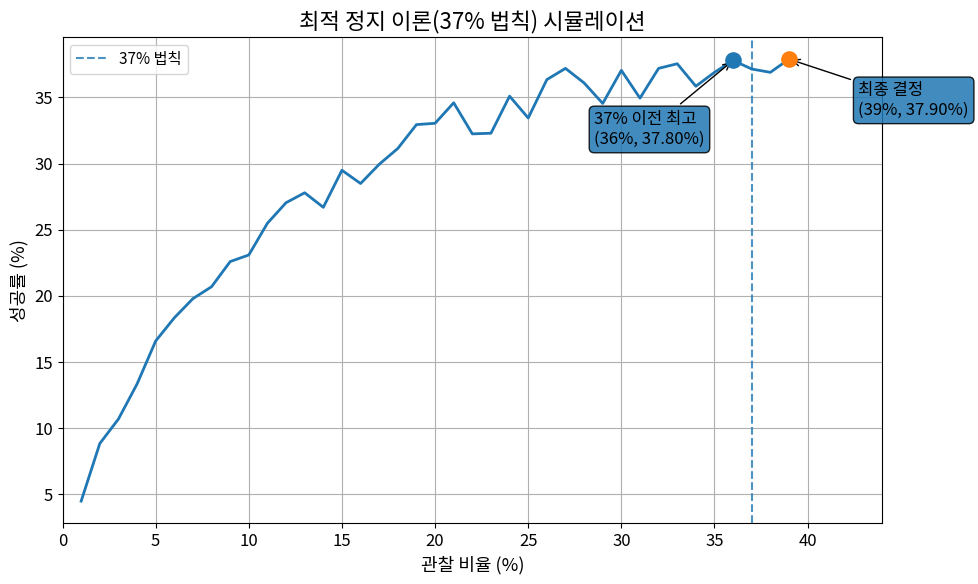

The matplotlib source for this figure:
import random
import csv

import matplotlib.pyplot as plt
import matplotlib.font_manager as fm


# ======================
# 한글 폰트 설정
# ======================

font_candidates = [
    "Malgun Gothic",
    "AppleGothic",
    "NanumGothic"
]

available_fonts = {
    f.name for f in fm.fontManager.ttflist
}

for font in font_candidates:
    if font in available_fonts:
        plt.rcParams["font.family"] = font
        break

plt.rcParams["axes.unicode_minus"] = False


# ======================
# 최적 정지 이론
# ======================

def run_trial(n=100, ratio=0.37):

    candidates = list(range(1, n + 1))
    random.shuffle(candidates)

    observe_count = int(n * ratio)

    if observe_count < 1:
        observe_count = 1

    best_seen = max(candidates[:observe_count])

    selected = None

    for candidate in candidates[observe_count:]:

        if candidate > best_seen:
            selected = candidate
            break

    if selected is None:
        selected = candidates[-1]

    return selected == max(candidates)


def simulate(n=100, ratio=0.37, trials=2000):

    success_count = 0

    for _ in range(trials):

        if run_trial(
            n=n,
            ratio=ratio
        ):
            success_count += 1

    return success_count / trials


# ======================
# 실험 설정
# ======================

RATIOS = [i / 100 for i in range(1, 100)]

TRIALS = 2000

results = []


# ======================
# 시작 안내
# ======================

print("=" * 50)
print("최적 정지 이론 시뮬레이션")
print("잠시만 기다려 주십시오...")
print("초기화 중...")
print("=" * 50)
print()


# ======================
# 시뮬레이션 실행
# ======================

total_count = len(RATIOS)

for current, ratio in enumerate(
    RATIOS,
    start=1
):

    print(
        f"[{current}/{total_count}] "
        f"관찰 비율 {ratio*100:.0f}% 계산 중..."
    )

    success_rate = simulate(
        n=100,
        ratio=ratio,
        trials=TRIALS
    )

    results.append(
        [ratio, success_rate]
    )

    print(
        f"    → 성공률 {success_rate*100:.2f}%"
    )


# ======================
# CSV 저장
# ======================

with open(
    "results.csv",
    "w",
    newline="",
    encoding="utf-8-sig"
) as f:

    writer = csv.writer(f)

    writer.writerow(
        [
            "ratio",
            "success_rate"
        ]
    )

    writer.writerows(results)

print()
print("results.csv 저장 완료")


# ======================
# 37% 이전 최고
# ======================

before_candidates = [
    item
    for item in results
    if item[0] <= 0.37
]

before_ratio, before_success = max(
    before_candidates,
    key=lambda x: x[1]
)


# ======================
# 최종 결정
# ======================

after_candidates = [
    item
    for item in results
    if item[0] > 0.37
]

graph_stop_ratio = 0.99

final_ratio = before_ratio
final_success = before_success

for ratio, success in after_candidates:

    if success > before_success:

        final_ratio = ratio
        final_success = success

        graph_stop_ratio = ratio

        break


# ======================
# 그래프용 데이터
# ======================

display_ratio = []
display_success = []

for ratio, success in results:

    display_ratio.append(
        ratio * 100
    )

    display_success.append(
        success * 100
    )

    if ratio == graph_stop_ratio:
        break
# ======================
# 그래프
# ======================

plt.rcParams["font.size"] = 12
plt.rcParams["axes.titlesize"] = 16
plt.rcParams["axes.labelsize"] = 13
plt.rcParams["legend.fontsize"] = 11

plt.figure(figsize=(10, 6))

plt.plot(
    display_ratio,
    display_success,
    linewidth=2
)

# 37% 기준선

plt.axvline(
    x=37,
    linestyle="--",
    alpha=0.8,
    label="37% 법칙"
)

# ----------------------
# 37% 이전 최고
# ----------------------

plt.scatter(
    before_ratio * 100,
    before_success * 100,
    s=120,
    zorder=5
)

plt.annotate(
    (
        f"37% 이전 최고\n"
        f"({before_ratio*100:.0f}%, "
        f"{before_success*100:.2f}%)"
    ),
    xy=(
        before_ratio * 100,
        before_success * 100
    ),
    xytext=(-100, -60),
    textcoords="offset points",
    arrowprops=dict(
        arrowstyle="->"
    ),
    bbox=dict(
        boxstyle="round,pad=0.3",
        alpha=0.85
    )
)

# ----------------------
# 최종 결정
# ----------------------

if final_ratio != before_ratio:

    plt.scatter(
        final_ratio * 100,
        final_success * 100,
        s=120,
        zorder=5
    )

    plt.annotate(
        (
            f"최종 결정\n"
            f"({final_ratio*100:.0f}%, "
            f"{final_success*100:.2f}%)"
        ),
        xy=(
            final_ratio * 100,
            final_success * 100
        ),
        xytext=(50, -40),
        textcoords="offset points",
        arrowprops=dict(
            arrowstyle="->"
        ),
        bbox=dict(
            boxstyle="round,pad=0.3",
            alpha=0.85
        )
    )

else:

    plt.annotate(
        (
            "최종 결정\n"
            "(37% 이전 최고 유지)"
        ),
        xy=(
            before_ratio * 100,
            before_success * 100
        ),
        xytext=(40, 40),
        textcoords="offset points",
        arrowprops=dict(
            arrowstyle="->"
        ),
        bbox=dict(
            boxstyle="round,pad=0.3",
            alpha=0.85
        )
    )

# 그래프가 최종 결정 지점까지만 보이도록

plt.xlim(
    0,
    max(
        40,
        graph_stop_ratio * 100 + 5
    )
)

plt.xlabel("관찰 비율 (%)")
plt.ylabel("성공률 (%)")

plt.title(
    "최적 정지 이론(37% 법칙) 시뮬레이션"
)

plt.subplots_adjust(
    top=0.88
)

plt.grid(True)

plt.legend()

plt.tight_layout()

plt.savefig(
    "optimal_stopping_graph.png",
    dpi=600,
    bbox_inches="tight"
)

plt.show()

print()
print("그래프 저장 완료")

print(
    f"\n37% 이전 최고 : "
    f"{before_ratio*100:.0f}% "
    f"({before_success*100:.2f}%)"
)

print(
    f"최종 결정 : "
    f"{final_ratio*100:.0f}% "
    f"({final_success*100:.2f}%)"
)

print()
print("프로그램 종료")
